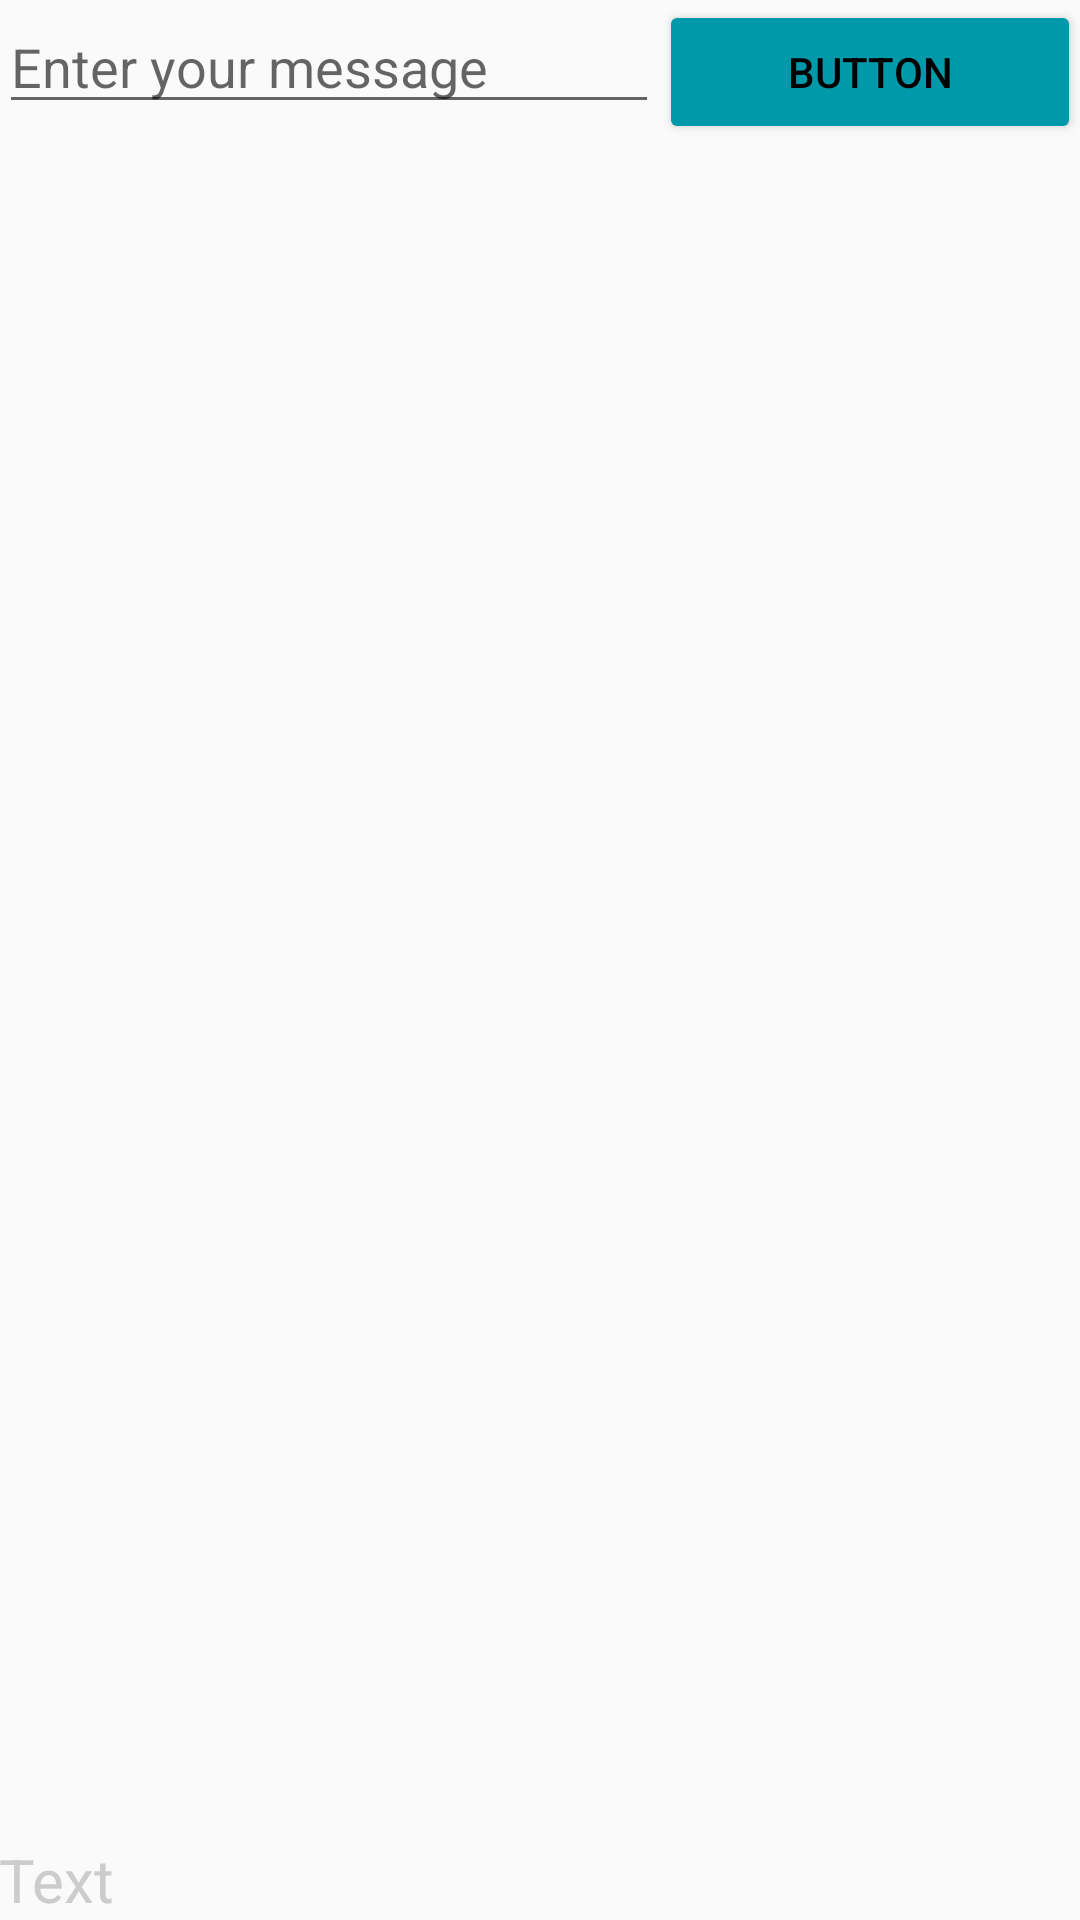

Write the Android layout XML for this screen, with the resource values it uses.
<!-- AndroidManifest.xml: application theme AppTheme -->
<!-- res/layout/activity_main.xml -->
<RelativeLayout xmlns:android="http://schemas.android.com/apk/res/android"
    xmlns:tools="http://schemas.android.com/tools"
    android:layout_width="match_parent"
    android:layout_height="match_parent"
    android:paddingBottom="@dimen/activity_vertical_margin"
    android:paddingLeft="@dimen/activity_horizontal_margin"
    android:paddingRight="@dimen/activity_horizontal_margin"
    android:paddingTop="@dimen/activity_vertical_margin"
    tools:context=".MainActivity">

    <LinearLayout
        android:id="@+id/parentComponent"
        android:layout_width="match_parent"
        android:layout_height="wrap_content"
        android:layout_centerInParent="true"
        android:orientation="horizontal"
        android:layout_alignParentTop="true"
        >

       <EditText
           android:id="@+id/input_message"
           android:layout_width="220dip"
           android:layout_height="wrap_content"
           android:singleLine="true"
           android:hint="@string/input_message"

           />
        <Button
            android:id="@+id/send_button"
            android:layout_width="match_parent"
            android:layout_height="wrap_content"
            android:onClick="sendMessage"
            android:text="@string/send_button" />
    </LinearLayout>

    <TextView
        android:layout_width="match_parent"
        android:layout_height="wrap_content"
        android:text="Text"
        android:layout_alignParentBottom="true"
        android:layout_alignBottom="@id/parentComponent" />





</RelativeLayout>
<!-- resources referenced by this layout -->
<resources>
  <string name="input_message">Enter your message</string>
  <string name="send_button">BUTTON</string>
  <style name="AppTheme" parent="Theme.AppCompat.Light.DarkActionBar">
          <item name="colorPrimary">#0099AA</item>
          <item name="colorPrimaryDark">#ff42aa0d</item>
          <item name="android:textViewStyle">@style/AppTheme.TextView</item>
          <item name="android:buttonStyle">@style/AppTheme.Btton</item>
          <item name="colorControlHighlight">#ff1faa46</item>
          <item name="colorButtonNormal">#0099AA</item>
  
          
      </style>
  <style name="AppTheme.TextView">
          <item name="android:textColor">#cccccc</item>
          <item name="android:textSize">20sp</item>
      </style>
  <style name="AppTheme.Btton" parent="Widget.AppCompat.Button">
          <item name="android:width">24sp</item>
          <item name="android:textColor">@android:color/black</item>
          <item name="android:textAllCaps">true</item>
      </style>
</resources>
